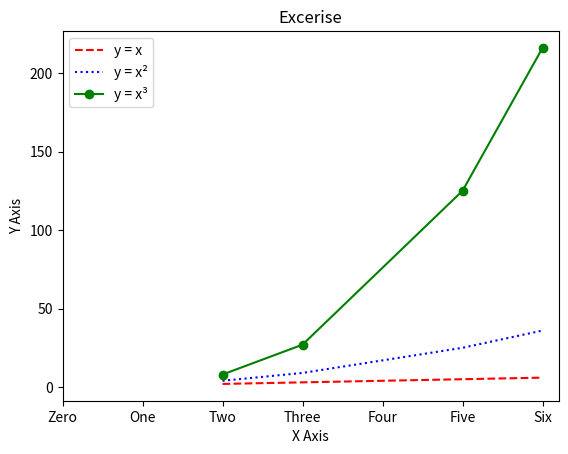

Source code (Python):
import matplotlib.pyplot as plt

x = [2,3,5,6]
x1 = [2,3,5,6]
x2 = [4,9,25,36]
x3 = [8,27,125,216]

plt.plot(x, x, 'r--', label='y = x')         # Red dashed line
plt.plot(x, x2, 'b:', label='y = x²')        # Blue dotted line
plt.plot(x, x3, 'go-', label='y = x³')       # Green line with circles

# plt.plot(x, x, 'r--', x,x2, 'b:', x,x3, 'o')

# Custom y-axis ticks
plt.xticks([0,1,2,3,4,5,6], ['Zero','One', 'Two', 'Three','Four', 'Five', 'Six'])

plt.title('Excerise')
plt.xlabel('X Axis')
plt.ylabel('Y Axis')

plt.legend()

plt.show()